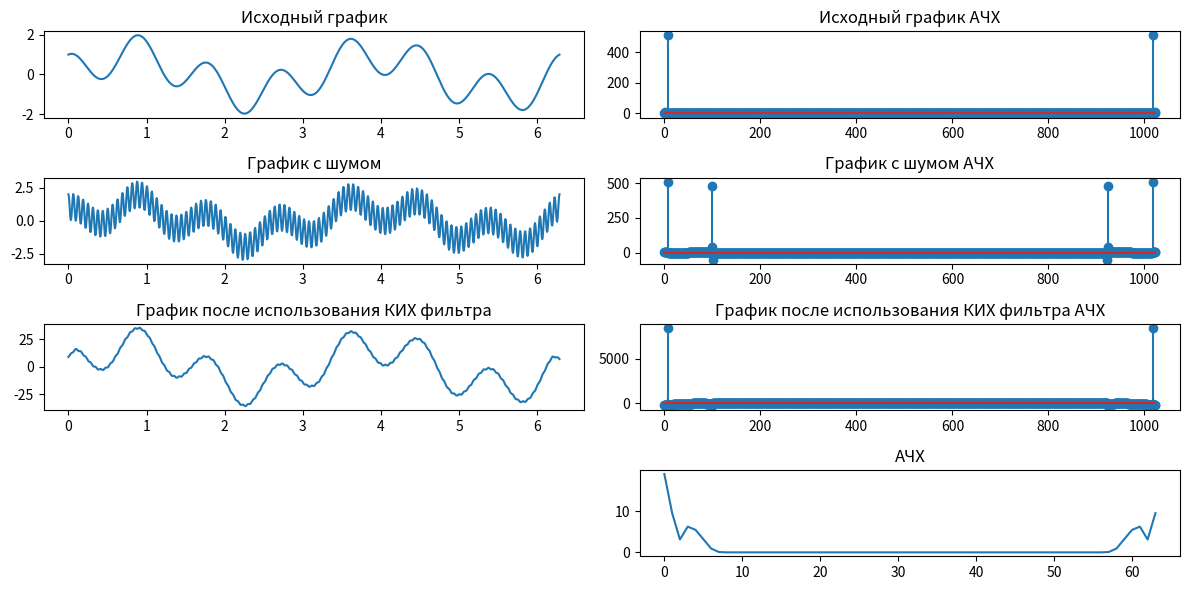

Python code for this plot:
import numpy as np
import matplotlib.pyplot as plt


N = 1024 # число дискретных отсчетов
T = 2 * np.pi

# исходный сигнал
def signal(x):
    return np.sin(2*x) + np.cos(7*x)


#Окно Блэкмана
def blackman_window(numtaps):
    n = np.arange(numtaps)
    window = 0.42 - 0.5 * np.cos(2 * np.pi * n / (numtaps - 1)) + 0.08 * np.cos(4 * np.pi * n / (numtaps - 1))
    return window


def firwin_reject(numtaps, cutoff, width):
    taps = np.sinc(2 * cutoff * (np.arange(numtaps) - (numtaps - 1) / 2))
    window = blackman_window(numtaps)
    taps *= window

    reject = np.sinc(2 * width * (np.arange(numtaps) - (numtaps - 1) / 2))
    rejectWindow = blackman_window(numtaps)
    reject *= rejectWindow

    filter_taps = (taps - reject) * -1
    #filter_taps = (taps - reject)
    return filter_taps

def main():
    x = np.linspace(0, 2*np.pi, N)
    originalSignal = signal(x) #исходный график

    noiseSignal = originalSignal + np.cos(100*x)

    count = 64 #длина фильтра
    cutoff = 5 / count #центральная частота полосы режекции
    width = 0.1 * cutoff #ширина полосы режекции

    filteredSignal = np.convolve(noiseSignal, firwin_reject(count, cutoff, width), mode='same')

    filter = (np.fft.fft(firwin_reject(count, cutoff, width)))

    plt.figure(figsize=(12, 6))

    plt.subplot(4, 2, 1)
    plt.plot(x, originalSignal)
    plt.title('Исходный график')

    plt.subplot(4, 2, 2)
    plt.stem(range(1024), np.fft.fft(originalSignal))
    plt.title('Исходный график АЧХ')

    plt.subplot(4, 2, 3)
    plt.plot(x, noiseSignal)
    plt.title('График с шумом')

    plt.subplot(4, 2, 4)
    plt.stem(range(1024), np.fft.fft(noiseSignal))
    plt.title('График с шумом АЧХ')

    plt.subplot(4, 2, 5)
    plt.plot(x, filteredSignal)
    plt.title('График после использования КИХ фильтра')

    plt.subplot(4, 2, 6)
    plt.stem(range(1024), np.fft.fft(filteredSignal))
    plt.title('График после использования КИХ фильтра АЧХ')

    plt.subplot(4, 2, 8)
    plt.plot(np.abs(filter))
    plt.title('АЧХ')

    plt.tight_layout()
    plt.show()

if __name__ == "__main__":
    main()